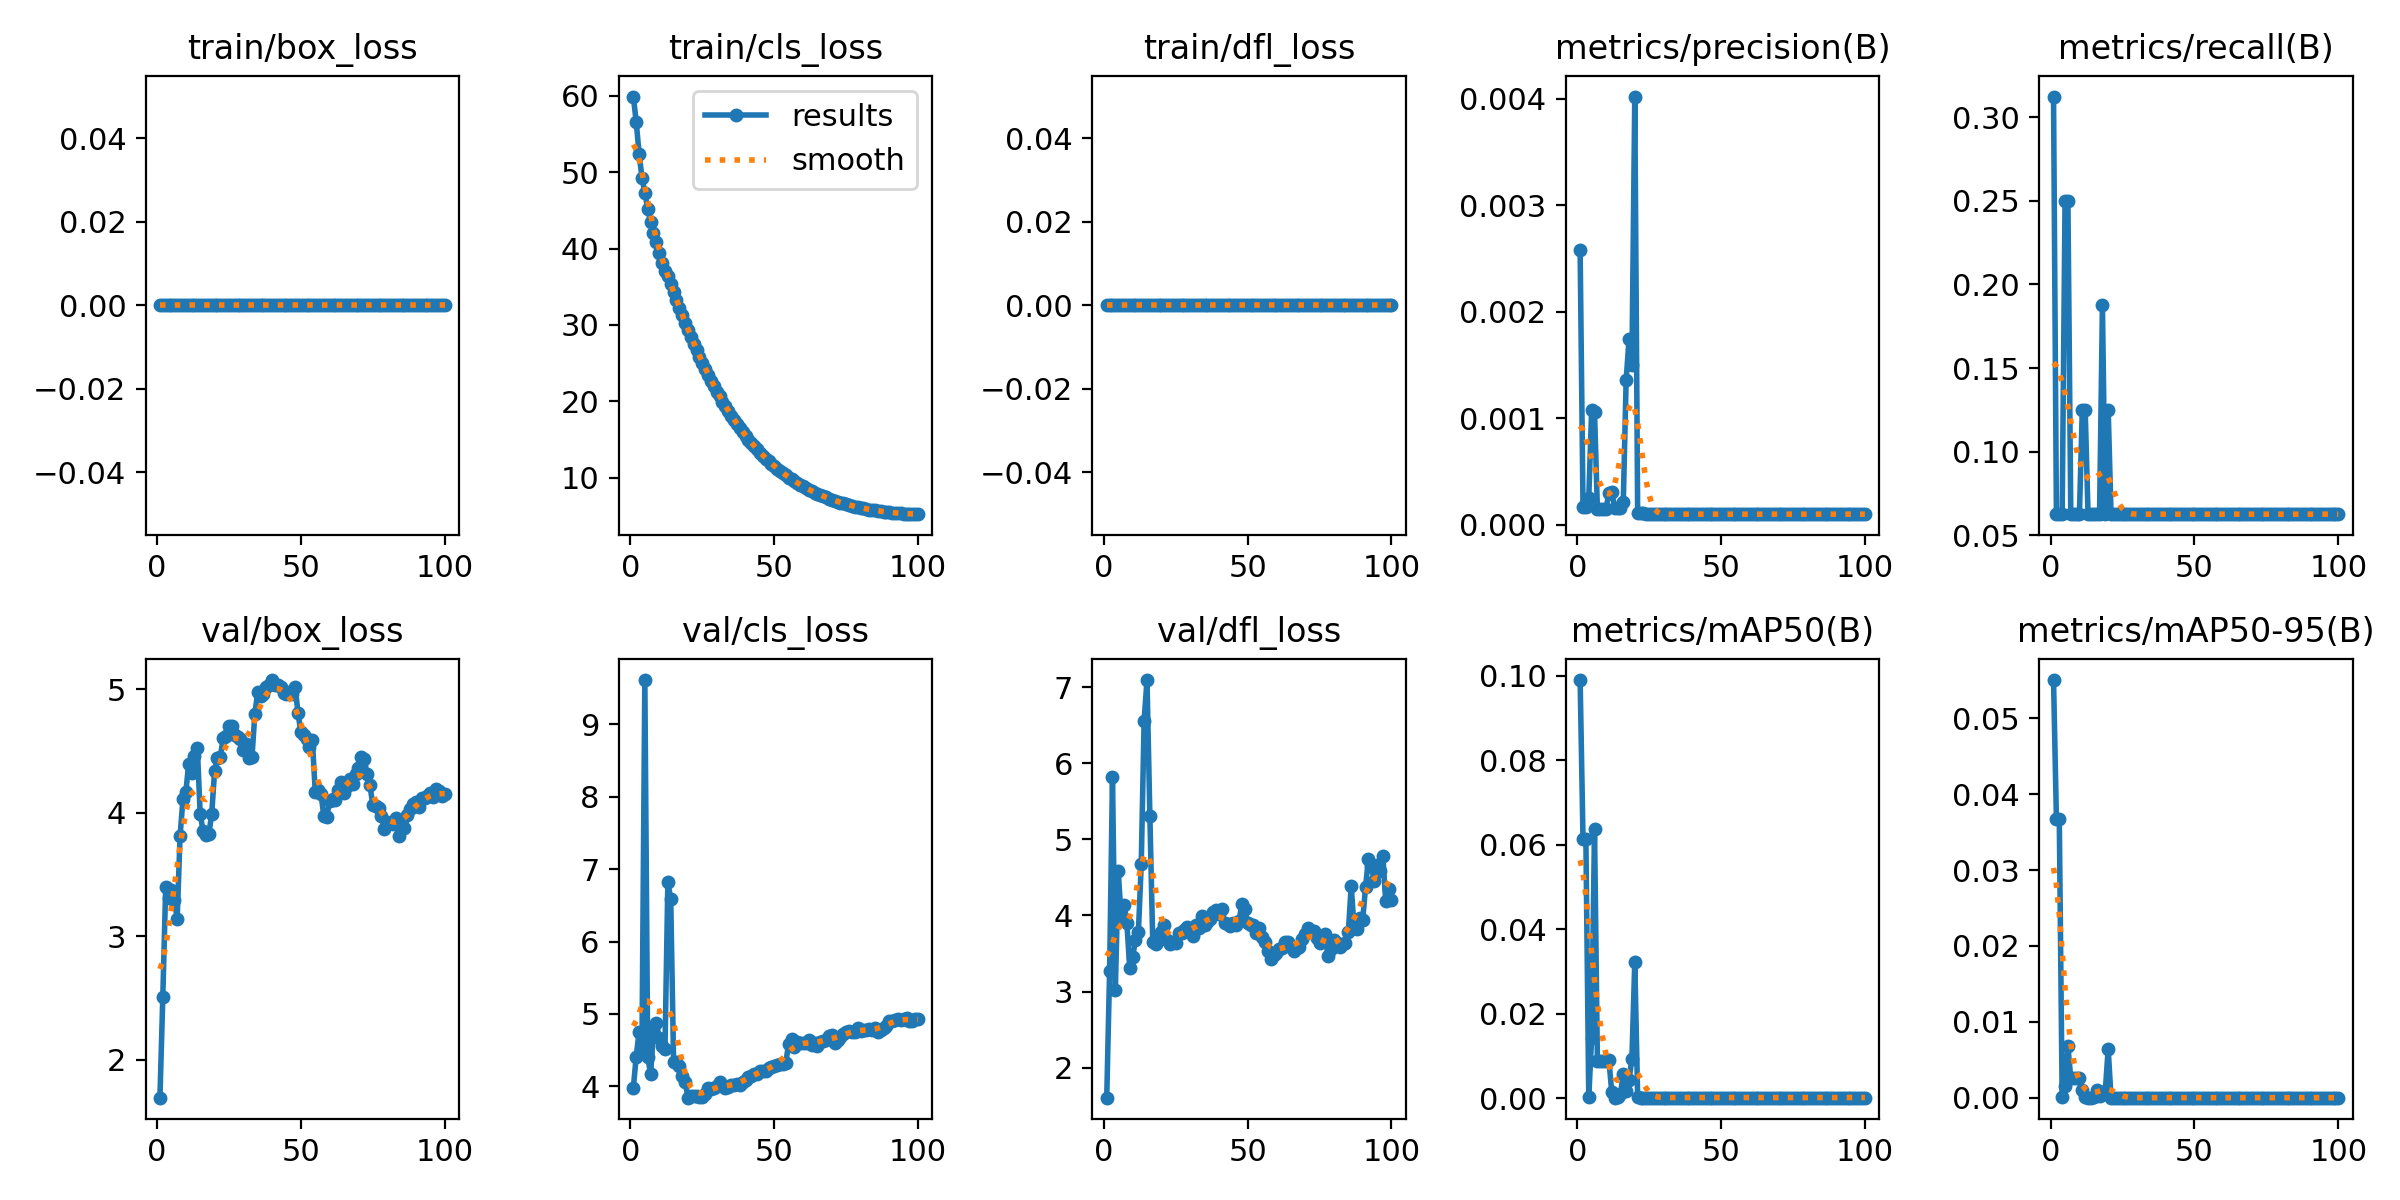

Data behind this chart, as committed beside it:
epoch, time, train/box_loss, train/cls_loss, train/dfl_loss, metrics/precision(B), metrics/recall(B), metrics/mAP50(B), metrics/mAP50-95(B), val/box_loss, val/cls_loss, val/dfl_loss, lr/pg0, lr/pg1, lr/pg2
1, 11.21, 0, 59.9, 0, 0.00258, 0.3125, 0.09894, 0.05504, 1.692, 3.98, 1.605, 0.000175, 0.000175, 0.000175
2, 14.42, 0, 56.6, 0, 0.00017, 0.0625, 0.06131, 0.03679, 2.507, 4.41, 3.264, 0.0003589, 0.0003589, 0.0003589
3, 17.57, 0, 52.42, 0, 0.00017, 0.0625, 0.06131, 0.03679, 3.395, 4.752, 5.823, 0.0005391, 0.0005391, 0.0005391
4, 20.53, 0, 49.28, 0, 0.00025, 0.0625, 0.0002, 4e-05, 3.31, 4.515, 3.027, 0.0007156, 0.0007156, 0.0007156
5, 25.18, 0, 47.34, 0, 0.00108, 0.25, 0.01431, 0.00156, 3.371, 9.614, 4.581, 0.0008884, 0.0008884, 0.0008884
6, 30.3, 0, 45.21, 0, 0.00106, 0.25, 0.06378, 0.0068, 3.295, 4.407, 3.976, 0.001057, 0.001057, 0.001057
7, 33.53, 0, 43.5, 0, 0.00015, 0.0625, 0.00881, 0.00254, 3.142, 4.17, 4.138, 0.001176, 0.001176, 0.001176
8, 36.39, 0, 42.04, 0, 0.00015, 0.0625, 0.00881, 0.00254, 3.811, 4.757, 3.901, 0.001163, 0.001163, 0.001163
9, 39.28, 0, 40.87, 0, 0.00015, 0.0625, 0.00881, 0.00254, 4.107, 4.876, 3.305, 0.001151, 0.001151, 0.001151
10, 44.02, 0, 39.46, 0, 0.00015, 0.0625, 0.00881, 0.00254, 4.165, 4.662, 3.455, 0.001139, 0.001139, 0.001139
11, 49.4, 0, 38.14, 0, 0.0003, 0.125, 0.00897, 0.00096, 4.397, 4.552, 3.678, 0.001126, 0.001126, 0.001126
12, 52.4, 0, 37.12, 0, 0.00031, 0.125, 0.00143, 0.00014, 4.317, 4.513, 3.777, 0.001114, 0.001114, 0.001114
13, 55.49, 0, 36.46, 0, 0.00016, 0.0625, 0.0001, 1e-05, 4.455, 6.817, 4.67, 0.001102, 0.001102, 0.001102
14, 58.55, 0, 35.41, 0, 0.00016, 0.0625, 0.00021, 2e-05, 4.524, 6.59, 6.561, 0.001089, 0.001089, 0.001089
15, 63.36, 0, 34.33, 0, 0.00016, 0.0625, 0.00098, 0.0001, 3.986, 4.34, 7.093, 0.001077, 0.001077, 0.001077
16, 68.55, 0, 33.24, 0, 0.00021, 0.0625, 0.00565, 0.00096, 3.853, 4.336, 5.304, 0.001064, 0.001064, 0.001064
17, 71.56, 0, 32.27, 0, 0.00136, 0.0625, 0.00169, 0.00017, 3.819, 4.287, 3.654, 0.001052, 0.001052, 0.001052
18, 74.75, 0, 31.27, 0, 0.00174, 0.1875, 0.00425, 0.00043, 3.827, 4.142, 3.62, 0.00104, 0.00104, 0.00104
19, 77.73, 0, 30.24, 0, 0.0015, 0.0625, 0.00932, 0.00093, 3.986, 4.067, 3.7, 0.001027, 0.001027, 0.001027
20, 82.49, 0, 29.3, 0, 0.00402, 0.125, 0.0322, 0.00643, 4.339, 3.843, 3.785, 0.001015, 0.001015, 0.001015
21, 87.21, 0, 28.44, 0, 0.00011, 0.0625, 0.00017, 2e-05, 4.443, 3.873, 3.873, 0.001002, 0.001002, 0.001002
22, 89.99, 0, 27.54, 0, 0.00011, 0.0625, 0.00013, 3e-05, 4.452, 3.861, 3.682, 0.0009901, 0.0009901, 0.0009901
23, 93.18, 0, 26.69, 0, 0.00011, 0.0625, 0.00011, 1e-05, 4.602, 3.869, 3.628, 0.0009778, 0.0009778, 0.0009778
24, 96.32, 0, 25.84, 0, 0.0001, 0.0625, 0.00013, 1e-05, 4.622, 3.849, 3.653, 0.0009654, 0.0009654, 0.0009654
25, 101, 0, 25.04, 0, 0.0001, 0.0625, 0.00013, 1e-05, 4.698, 3.858, 3.638, 0.000953, 0.000953, 0.000953
26, 105.5, 0, 24.23, 0, 0.0001, 0.0625, 0.00013, 1e-05, 4.702, 3.9, 3.771, 0.0009406, 0.0009406, 0.0009406
27, 108.5, 0, 23.47, 0, 0.0001, 0.0625, 0.00013, 1e-05, 4.629, 3.972, 3.771, 0.0009283, 0.0009283, 0.0009283
28, 111.4, 0, 22.69, 0, 0.0001, 0.0625, 0.00013, 1e-05, 4.609, 3.958, 3.805, 0.0009159, 0.0009159, 0.0009159
29, 114.5, 0, 21.95, 0, 0.0001, 0.0625, 0.00013, 1e-05, 4.596, 3.975, 3.843, 0.0009035, 0.0009035, 0.0009035
30, 119, 0, 21.24, 0, 0.0001, 0.0625, 0.00013, 1e-05, 4.505, 4.004, 3.808, 0.0008911, 0.0008911, 0.0008911
31, 122.9, 0, 20.68, 0, 0.0001, 0.0625, 0.00013, 1e-05, 4.558, 4.053, 3.735, 0.0008787, 0.0008787, 0.0008787
32, 126, 0, 19.95, 0, 0.0001, 0.0625, 0.00013, 1e-05, 4.444, 4.009, 3.87, 0.0008664, 0.0008664, 0.0008664
33, 129, 0, 19.31, 0, 0.0001, 0.0625, 0.00013, 1e-05, 4.45, 3.975, 3.84, 0.000854, 0.000854, 0.000854
34, 132.4, 0, 18.68, 0, 0.0001, 0.0625, 0.00013, 1e-05, 4.8, 3.988, 3.989, 0.0008416, 0.0008416, 0.0008416
35, 137.5, 0, 18.13, 0, 0.0001, 0.0625, 0.00013, 1e-05, 4.975, 4.019, 3.877, 0.0008293, 0.0008293, 0.0008293
36, 141.4, 0, 17.55, 0, 0.0001, 0.0625, 0.00013, 1e-05, 4.947, 4.017, 3.908, 0.0008169, 0.0008169, 0.0008169
37, 144.5, 0, 16.99, 0, 0.0001, 0.0625, 0.00013, 1e-05, 4.956, 4.035, 3.948, 0.0008045, 0.0008045, 0.0008045
38, 147.4, 0, 16.45, 0, 0.0001, 0.0625, 0.00013, 1e-05, 5.021, 4.019, 4.049, 0.0007921, 0.0007921, 0.0007921
39, 151.2, 0, 15.95, 0, 0.0001, 0.0625, 0.00013, 1e-05, 5.029, 4.065, 4.066, 0.0007797, 0.0007797, 0.0007797
40, 156.4, 0, 15.44, 0, 0.0001, 0.0625, 0.00013, 1e-05, 5.073, 4.089, 4.015, 0.0007674, 0.0007674, 0.0007674
41, 159.9, 0, 14.98, 0, 0.0001, 0.0625, 0.00013, 1e-05, 5.03, 4.124, 4.082, 0.000755, 0.000755, 0.000755
42, 163, 0, 14.53, 0, 0.0001, 0.0625, 0.00013, 1e-05, 5.032, 4.143, 3.905, 0.0007426, 0.0007426, 0.0007426
43, 165.8, 0, 14.1, 0, 0.0001, 0.0625, 0.00013, 1e-05, 5.016, 4.171, 3.887, 0.0007302, 0.0007302, 0.0007302
44, 169.8, 0, 13.69, 0, 0.0001, 0.0625, 0.00013, 1e-05, 4.972, 4.171, 3.864, 0.0007179, 0.0007179, 0.0007179
45, 175.3, 0, 13.27, 0, 0.0001, 0.0625, 0.00013, 1e-05, 4.957, 4.21, 3.895, 0.0007055, 0.0007055, 0.0007055
46, 178.5, 0, 12.87, 0, 0.0001, 0.0625, 0.00013, 1e-05, 4.979, 4.209, 3.872, 0.0006931, 0.0006931, 0.0006931
47, 181.7, 0, 12.5, 0, 0.0001, 0.0625, 0.00013, 1e-05, 4.964, 4.209, 3.927, 0.0006808, 0.0006808, 0.0006808
48, 184.7, 0, 12.14, 0, 0.0001, 0.0625, 0.00013, 1e-05, 5.018, 4.26, 4.153, 0.0006684, 0.0006684, 0.0006684
49, 188.7, 0, 11.8, 0, 0.0001, 0.0625, 0.00013, 1e-05, 4.809, 4.274, 4.087, 0.000656, 0.000656, 0.000656
50, 194.1, 0, 11.48, 0, 0.0001, 0.0625, 0.00013, 1e-05, 4.65, 4.284, 3.904, 0.0006436, 0.0006436, 0.0006436
51, 197.1, 0, 11.17, 0, 0.0001, 0.0625, 0.00013, 1e-05, 4.63, 4.292, 3.874, 0.0006312, 0.0006312, 0.0006312
52, 200, 0, 10.86, 0, 0.0001, 0.0625, 0.00013, 1e-05, 4.597, 4.305, 3.874, 0.0006189, 0.0006189, 0.0006189
53, 203.1, 0, 10.56, 0, 0.0001, 0.0625, 0.00013, 1e-05, 4.53, 4.302, 3.771, 0.0006065, 0.0006065, 0.0006065
54, 207.6, 0, 10.28, 0, 0.0001, 0.0625, 0.00013, 1e-05, 4.586, 4.323, 3.839, 0.0005941, 0.0005941, 0.0005941
55, 213, 0, 10.01, 0, 0.0001, 0.0625, 0.00013, 1e-05, 4.168, 4.591, 3.714, 0.0005818, 0.0005818, 0.0005818
56, 216.4, 0, 9.759, 0, 0.0001, 0.0625, 0.00013, 1e-05, 4.187, 4.661, 3.652, 0.0005694, 0.0005694, 0.0005694
57, 219.4, 0, 9.505, 0, 0.0001, 0.0625, 0.00013, 1e-05, 4.149, 4.549, 3.538, 0.000557, 0.000557, 0.000557
58, 222.4, 0, 9.277, 0, 0.0001, 0.0625, 0.00013, 1e-05, 3.971, 4.615, 3.425, 0.0005446, 0.0005446, 0.0005446
59, 227, 0, 9.053, 0, 0.0001, 0.0625, 0.00013, 1e-05, 3.962, 4.595, 3.485, 0.0005322, 0.0005322, 0.0005322
60, 232.4, 0, 8.847, 0, 0.0001, 0.0625, 0.00013, 1e-05, 4.096, 4.605, 3.508, 0.0005199, 0.0005199, 0.0005199
... 40 more rows
